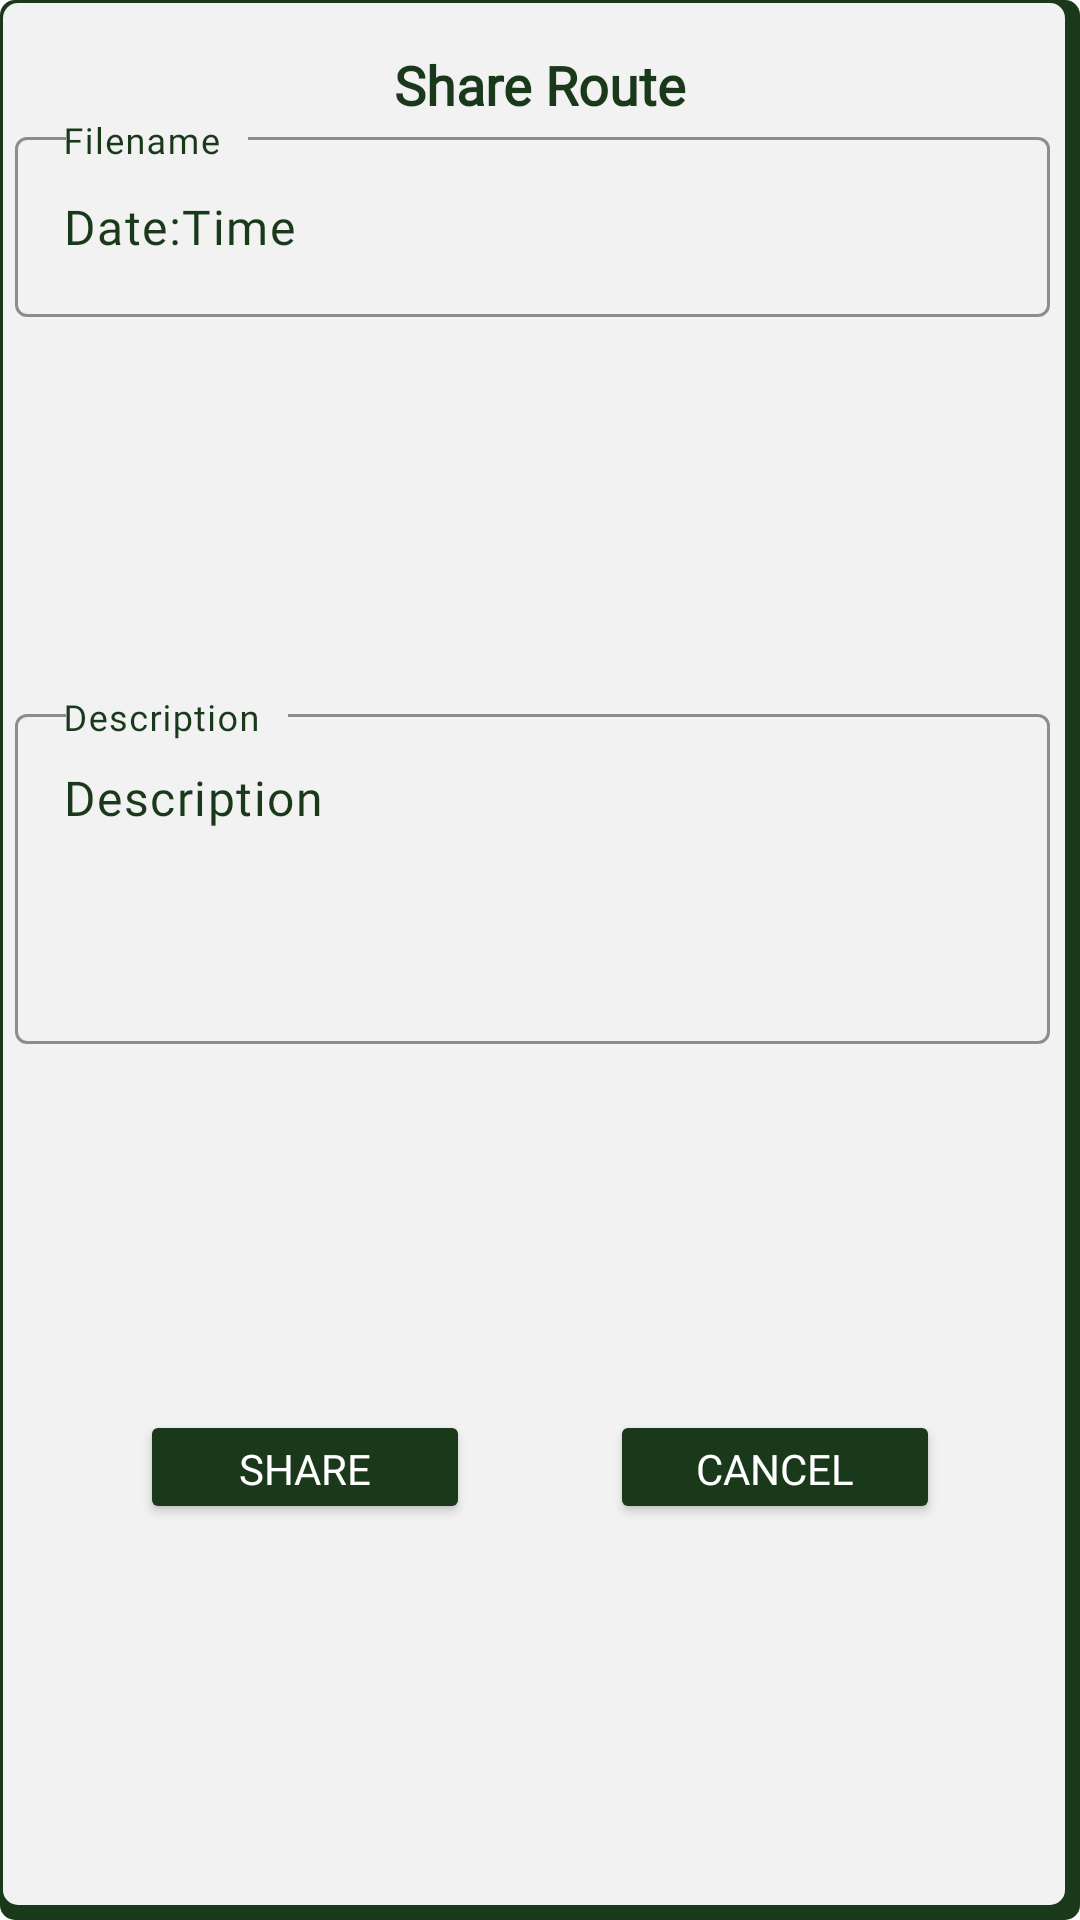

Layout XML and referenced resources for this Android screen:
<!-- AndroidManifest.xml: application theme AppTheme -->
<!-- res/layout/popup_shareroute.xml -->
<?xml version="1.0" encoding="utf-8"?>

<androidx.constraintlayout.widget.ConstraintLayout xmlns:android="http://schemas.android.com/apk/res/android"
    xmlns:app="http://schemas.android.com/apk/res-auto"
    xmlns:tools="http://schemas.android.com/tools"
    android:id="@+id/share_route"
    android:layout_width="match_parent"
    android:layout_height="match_parent"
    android:background="@drawable/popup_signup_border">

    <TextView
        android:id="@+id/textViewSR"
        android:layout_width="wrap_content"
        android:layout_height="wrap_content"
        android:layout_marginTop="16dp"
        android:fontFamily="@font/arbutus_slab"
        android:shadowColor="#FFFFFF"
        android:text="Share Route"
        android:textColor="@color/themegreen"
        android:textSize="18sp"
        android:textStyle="bold"
        app:layout_constraintEnd_toEndOf="parent"
        app:layout_constraintStart_toStartOf="parent"
        app:layout_constraintTop_toTopOf="parent" />

    <com.google.android.material.textfield.TextInputLayout
        android:id="@+id/route_description"
        style="@style/Widget.Material3.TextInputLayout.OutlinedBox"
        android:layout_width="match_parent"
        android:layout_height="wrap_content"
        android:hint="Description"
        android:layout_marginTop="10dp"
        android:textColorHint="@color/themegreen"
        app:boxStrokeColor="@color/themegreen"
        app:layout_constraintTop_toBottomOf="@+id/route_name"
        app:layout_constraintBottom_toTopOf="@id/share_to_library"
        tools:layout_editor_absoluteX="16dp">

        <com.google.android.material.textfield.TextInputEditText
            android:id="@+id/description_input"
            android:layout_width="match_parent"
            android:layout_marginRight="10dp"
            android:layout_marginLeft="5dp"
            android:layout_height="110dp"
            android:fontFamily="@font/arbutus_slab"
            android:text="Description"
            android:gravity="start"
            android:textColor="@color/themegreen" />

    </com.google.android.material.textfield.TextInputLayout>

    <com.google.android.material.textfield.TextInputLayout
        android:id="@+id/route_name"
        style="@style/Widget.Material3.TextInputLayout.OutlinedBox"
        android:layout_width="match_parent"
        android:layout_height="wrap_content"
        android:hint="Filename"
        android:textColorHint="@color/themegreen"
        app:boxStrokeColor="@color/themegreen"
        app:layout_constraintTop_toBottomOf="@id/textViewSR"
        tools:layout_editor_absoluteX="16dp">

        <com.google.android.material.textfield.TextInputEditText
            android:id="@+id/route_name_input"
            android:layout_width="match_parent"
            android:layout_height="60dp"
            android:layout_marginRight="10dp"
            android:layout_marginLeft="5dp"
            android:fontFamily="@font/arbutus_slab"
            android:text="Date:Time"
            android:textColor="@color/themegreen" />

    </com.google.android.material.textfield.TextInputLayout>

    <Button
        android:id="@+id/share_to_library"
        android:layout_width="110dp"
        android:layout_height="38dp"
        android:layout_marginTop="5dp"
        android:layout_marginBottom="15dp"
        android:backgroundTint="@color/themegreen"
        android:fontFamily="@font/arbutus_slab"
        android:text="Share"
        android:textColor="@color/white"
        app:layout_constraintBottom_toBottomOf="parent"
        app:layout_constraintEnd_toStartOf="@id/share_discard"
        app:layout_constraintStart_toStartOf="parent"
        app:layout_constraintTop_toBottomOf="@+id/route_description"/>

    <Button
        android:id="@+id/share_discard"
        android:layout_width="110dp"
        android:layout_height="38dp"
        android:layout_marginTop="5dp"
        android:layout_marginBottom="15dp"
        android:backgroundTint="@color/themegreen"
        android:fontFamily="@font/arbutus_slab"
        android:text="Cancel"
        android:textColor="@color/white"
        app:layout_constraintBottom_toBottomOf="parent"
        app:layout_constraintEnd_toEndOf="parent"
        app:layout_constraintStart_toEndOf="@id/share_to_library"
        app:layout_constraintTop_toBottomOf="@+id/route_description" />


</androidx.constraintlayout.widget.ConstraintLayout>
<!-- resources referenced by this layout -->
<resources>
  <color name="themegreen">#19391A</color>
  <color name="white">#FFFFFFFF</color>
  <!-- drawable popup_signup_border (drawable) -->
  <?xml version="1.0" encoding="utf-8"?>
  <layer-list xmlns:android="http://schemas.android.com/apk/res/android">
      <item >
          <shape
              android:shape="rectangle">
              <solid android:color="@color/themegreen" />
              <corners android:radius="5dp"/>
          </shape>
      </item>
      <item android:left="1dp" android:bottom="5dp" android:top="1dp" android:right="5dp">
          <shape
              android:shape="rectangle">
              <solid android:color="#F2F2F2"/>
              <corners android:radius="5dp"/>
          </shape>
      </item>
  </layer-list>
  <style name="AppTheme" parent="Theme.MaterialComponents.DayNight.NoActionBar">
          
          
          <item name="colorPrimary">@color/themegreen</item>
          <item name="colorPrimaryDark">@color/themegreen</item>
          <item name="colorAccent">@color/themegreen</item>
  
          <item name="android:windowAnimationStyle">@null</item>
  
          <item name="textAppearanceDisplayLarge">@style/TextAppearance.Material3.DisplayLarge</item>
          <item name="textAppearanceDisplayMedium">@style/TextAppearance.Material3.DisplayMedium</item>
          <item name="textAppearanceDisplaySmall">@style/TextAppearance.Material3.DisplaySmall</item>
          <item name="textAppearanceHeadlineLarge">@style/TextAppearance.Material3.HeadlineLarge</item>
          <item name="textAppearanceHeadlineMedium">@style/TextAppearance.Material3.HeadlineMedium</item>
          <item name="textAppearanceHeadlineSmall">@style/TextAppearance.Material3.HeadlineSmall</item>
          <item name="textAppearanceTitleLarge">@style/TextAppearance.Material3.TitleLarge</item>
          <item name="textAppearanceTitleMedium">@style/TextAppearance.Material3.TitleMedium</item>
          <item name="textAppearanceTitleSmall">@style/TextAppearance.Material3.TitleSmall</item>
          <item name="textAppearanceBodyLarge">@style/TextAppearance.Material3.BodyLarge</item>
          <item name="textAppearanceBodyMedium">@style/TextAppearance.Material3.BodyMedium</item>
          <item name="textAppearanceBodySmall">@style/TextAppearance.Material3.BodySmall</item>
          <item name="textAppearanceLabelLarge">@style/TextAppearance.Material3.LabelLarge</item>
          <item name="textAppearanceLabelMedium">@style/TextAppearance.Material3.LabelMedium</item>
          <item name="textAppearanceLabelSmall">@style/TextAppearance.Material3.LabelSmall</item>
          <item name="shapeAppearanceSmallComponent">@style/ShapeAppearance.Material3.SmallComponent</item>
          <item name="shapeAppearanceMediumComponent">@style/ShapeAppearance.Material3.MediumComponent</item>
          <item name="shapeAppearanceLargeComponent">@style/ShapeAppearance.Material3.LargeComponent</item>
          <item name="shapeAppearanceCornerExtraSmall">@style/ShapeAppearance.Material3.Corner.ExtraSmall</item>
  
      </style>
</resources>
